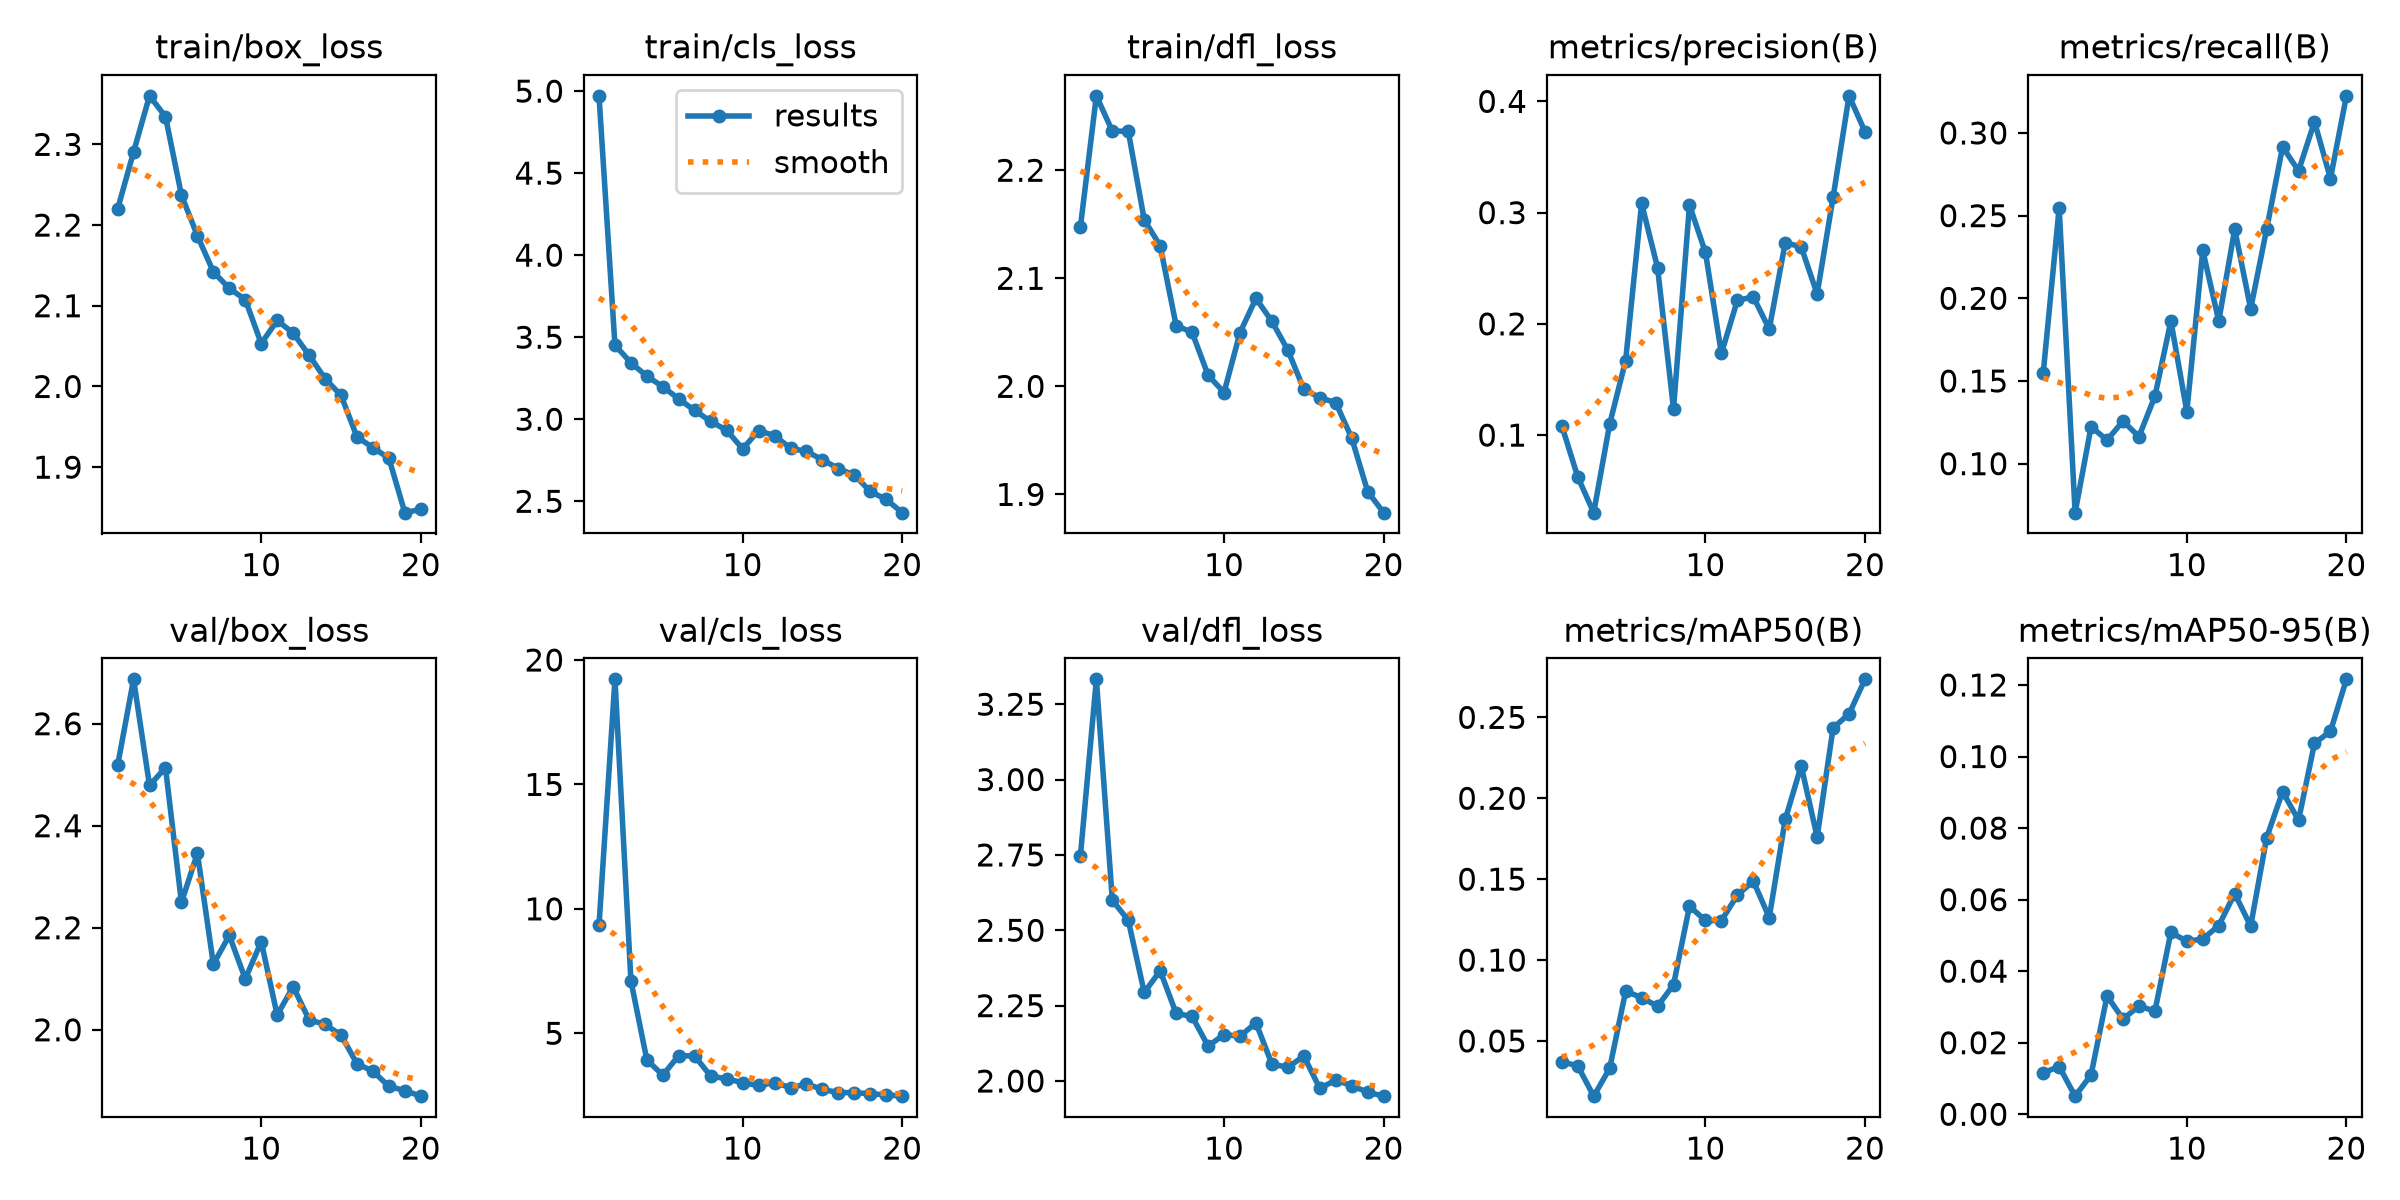

Data behind this chart, as committed beside it:
epoch, time, train/box_loss, train/cls_loss, train/dfl_loss, metrics/precision(B), metrics/recall(B), metrics/mAP50(B), metrics/mAP50-95(B), val/box_loss, val/cls_loss, val/dfl_loss, lr/pg0, lr/pg1, lr/pg2
1, 418, 2.22, 4.971, 2.148, 0.1084, 0.1547, 0.03723, 0.0116, 2.518, 9.338, 2.746, 0.0005507, 0.0005507, 0.0005507
2, 824.9, 2.291, 3.451, 2.269, 0.06239, 0.2547, 0.03456, 0.01334, 2.687, 19.22, 3.333, 0.001052, 0.001052, 0.001052
3, 1229, 2.36, 3.344, 2.236, 0.03027, 0.07038, 0.0159, 0.00506, 2.479, 7.108, 2.6, 0.001498, 0.001498, 0.001498
4, 1632, 2.334, 3.262, 2.236, 0.11, 0.1224, 0.03307, 0.01101, 2.514, 3.927, 2.533, 0.001419, 0.001419, 0.001419
5, 2035, 2.237, 3.199, 2.154, 0.167, 0.1142, 0.08074, 0.03306, 2.25, 3.318, 2.294, 0.001337, 0.001337, 0.001337
6, 2439, 2.187, 3.123, 2.13, 0.3083, 0.1258, 0.07681, 0.02661, 2.346, 4.107, 2.366, 0.001254, 0.001254, 0.001254
7, 2843, 2.142, 3.053, 2.056, 0.2505, 0.1164, 0.07145, 0.03024, 2.129, 4.084, 2.224, 0.001172, 0.001172, 0.001172
8, 3248, 2.122, 2.987, 2.05, 0.1236, 0.1408, 0.08471, 0.02884, 2.185, 3.277, 2.214, 0.001089, 0.001089, 0.001089
9, 3644, 2.108, 2.933, 2.01, 0.3067, 0.1863, 0.1333, 0.05086, 2.1, 3.173, 2.116, 0.001007, 0.001007, 0.001007
10, 4038, 2.053, 2.819, 1.994, 0.2643, 0.1315, 0.1245, 0.04835, 2.173, 3.013, 2.154, 0.0009244, 0.0009244, 0.0009244
11, 4428, 2.082, 2.93, 2.05, 0.1734, 0.2289, 0.1244, 0.049, 2.029, 2.902, 2.148, 0.0008418, 0.0008418, 0.0008418
12, 4818, 2.066, 2.9, 2.081, 0.2211, 0.1863, 0.1401, 0.05273, 2.085, 3.016, 2.193, 0.0007593, 0.0007593, 0.0007593
13, 5210, 2.039, 2.823, 2.06, 0.2242, 0.2418, 0.1489, 0.06171, 2.02, 2.818, 2.056, 0.0006768, 0.0006768, 0.0006768
14, 5604, 2.01, 2.804, 2.033, 0.1953, 0.1936, 0.1263, 0.05259, 2.01, 2.965, 2.045, 0.0005943, 0.0005943, 0.0005943
15, 6001, 1.989, 2.753, 1.997, 0.2729, 0.2418, 0.1869, 0.07729, 1.99, 2.746, 2.083, 0.0005118, 0.0005118, 0.0005118
16, 6398, 1.938, 2.699, 1.99, 0.2693, 0.2916, 0.2201, 0.0902, 1.933, 2.616, 1.976, 0.0004293, 0.0004293, 0.0004293
17, 6797, 1.924, 2.66, 1.985, 0.2268, 0.2771, 0.1761, 0.08219, 1.919, 2.616, 2.003, 0.0003467, 0.0003467, 0.0003467
18, 7193, 1.911, 2.56, 1.952, 0.3138, 0.3068, 0.2435, 0.1037, 1.889, 2.568, 1.984, 0.0002642, 0.0002642, 0.0002642
19, 7591, 1.844, 2.511, 1.903, 0.405, 0.2724, 0.2521, 0.107, 1.881, 2.525, 1.963, 0.0001817, 0.0001817, 0.0001817
20, 7988, 1.848, 2.431, 1.883, 0.3727, 0.3225, 0.2735, 0.1216, 1.87, 2.473, 1.95, 9.91865e-05, 9.91865e-05, 9.91865e-05
